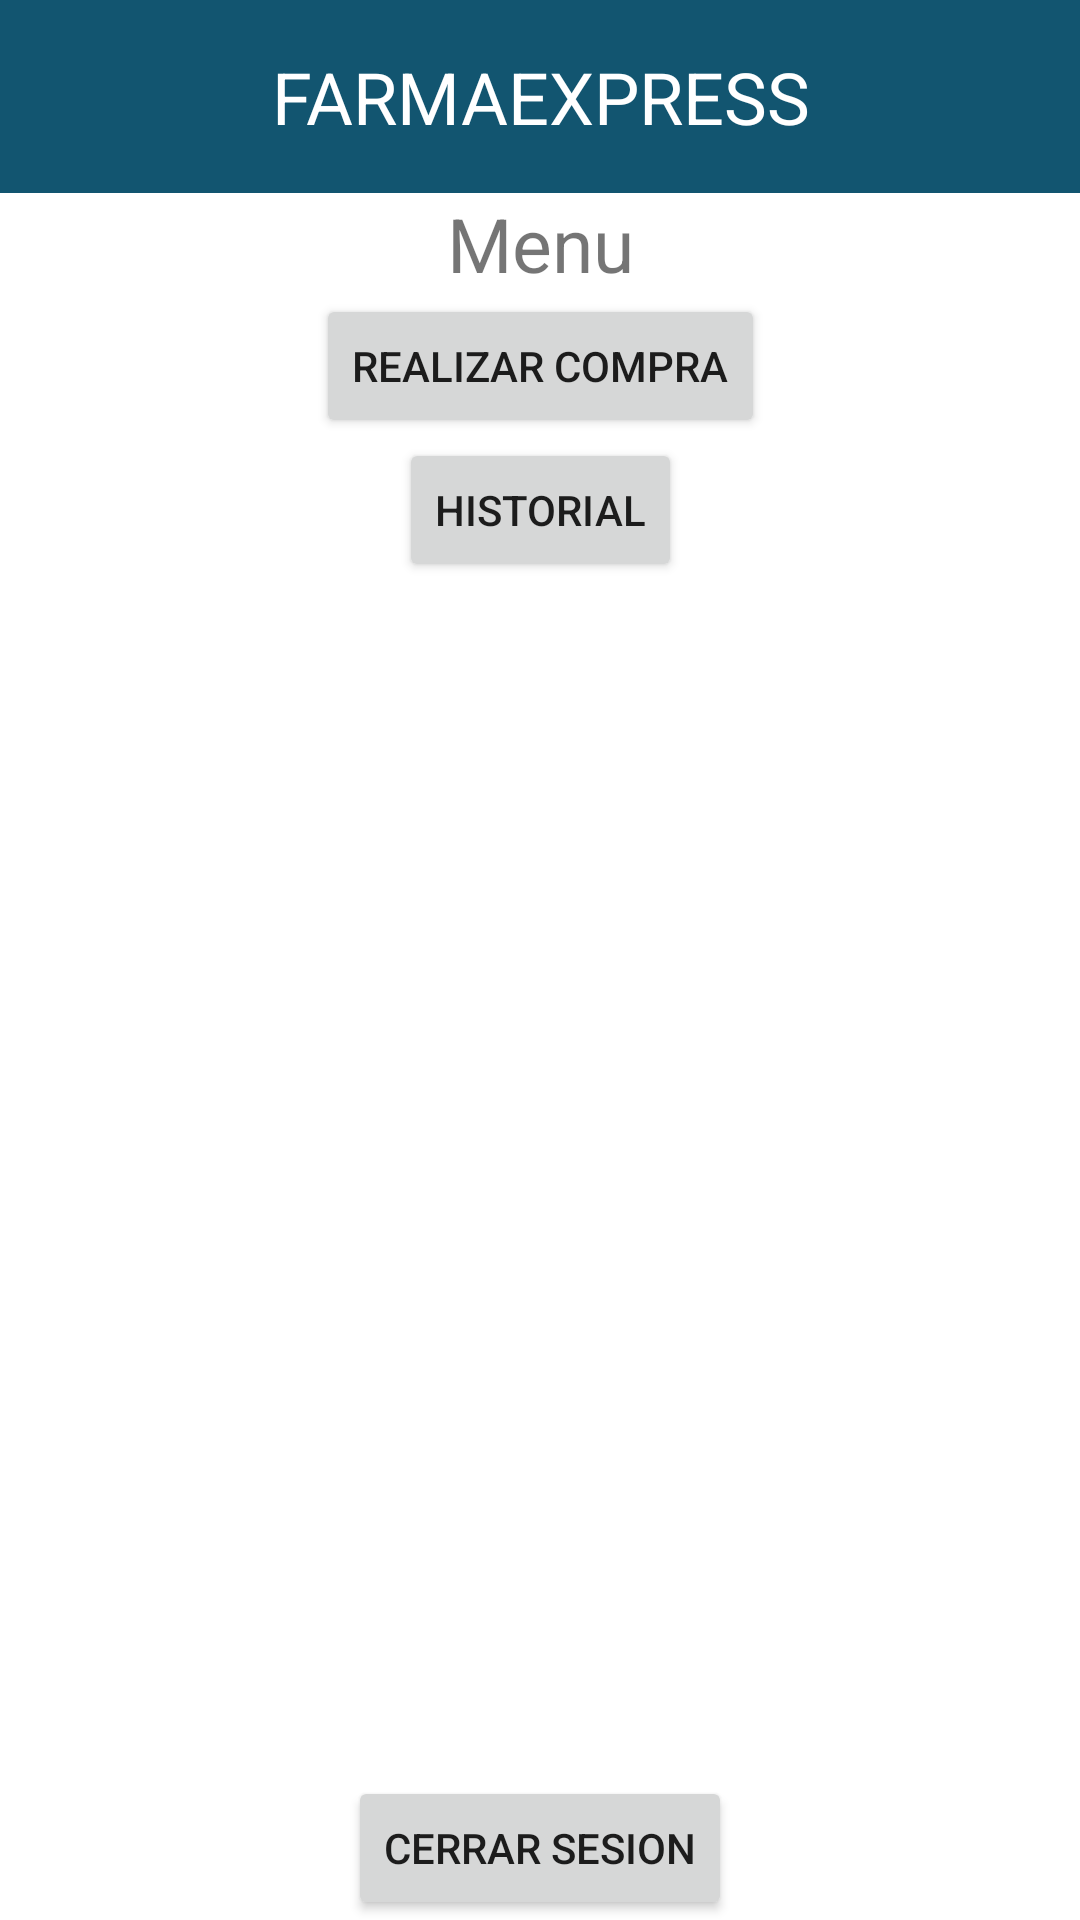

Android layout source for this screen:
<!-- AndroidManifest.xml: application theme Theme.FarmaExpress -->
<!-- res/layout/activity_menu.xml -->
<?xml version="1.0" encoding="utf-8"?>
<androidx.constraintlayout.widget.ConstraintLayout xmlns:android="http://schemas.android.com/apk/res/android"
    xmlns:app="http://schemas.android.com/apk/res-auto"
    xmlns:tools="http://schemas.android.com/tools"
    android:layout_width="match_parent"
    android:layout_height="match_parent"
    android:background="#FFFFFFFF"
    tools:context=".Menu">

    <TextView
        android:id="@+id/textView"
        android:layout_width="0dp"
        android:layout_height="wrap_content"
        android:background="#125570"
        android:gravity="center"
        android:padding="16dp"
        android:text="FARMAEXPRESS"
        android:textColor="#FFFFFF"
        android:textSize="24sp"
        app:layout_constraintEnd_toEndOf="parent"
        app:layout_constraintHorizontal_bias="0.0"
        app:layout_constraintStart_toStartOf="parent"
        app:layout_constraintTop_toTopOf="parent" />

    <TextView
        android:id="@+id/textView3"
        android:layout_width="wrap_content"
        android:layout_height="wrap_content"
        android:text="Menu"
        android:textSize="25sp"
        app:layout_constraintEnd_toEndOf="parent"
        app:layout_constraintStart_toStartOf="parent"
        app:layout_constraintTop_toBottomOf="@+id/textView" />

    <Button
        android:id="@+id/button6"
        android:layout_width="wrap_content"
        android:layout_height="wrap_content"
        android:text="Realizar Compra"
        app:layout_constraintEnd_toEndOf="parent"
        app:layout_constraintStart_toStartOf="parent"
        app:layout_constraintTop_toBottomOf="@+id/textView3" />

    <Button
        android:id="@+id/button7"
        android:layout_width="wrap_content"
        android:layout_height="wrap_content"
        android:text="Historial"
        app:layout_constraintEnd_toEndOf="parent"
        app:layout_constraintStart_toStartOf="parent"
        app:layout_constraintTop_toBottomOf="@+id/button6" />

    <Button
        android:id="@+id/button8"
        android:layout_width="wrap_content"
        android:layout_height="wrap_content"
        android:text="Cerrar Sesion"
        app:layout_constraintBottom_toBottomOf="parent"
        app:layout_constraintEnd_toEndOf="parent"
        app:layout_constraintStart_toStartOf="parent" />


</androidx.constraintlayout.widget.ConstraintLayout>
<!-- resources referenced by this layout -->
<resources>
  <style name="Theme.FarmaExpress" parent="Theme.MaterialComponents.DayNight.DarkActionBar">
          
          <item name="colorPrimary">@color/purple_500</item>
          <item name="colorPrimaryVariant">@color/gris</item>
          <item name="colorOnPrimary">@color/white</item>
          
          <item name="colorSecondary">@color/teal_200</item>
          <item name="colorSecondaryVariant">@color/teal_700</item>
          <item name="colorOnSecondary">@color/black</item>
          
          <item name="android:statusBarColor">?attr/colorPrimaryVariant</item>
          
      </style>
  <color name="purple_500">#FF6200EE</color>
  <color name="white">#FFFFFFFF</color>
  <color name="teal_200">#FF03DAC5</color>
  <color name="teal_700">#FF018786</color>
  <color name="black">#FF000000</color>
</resources>
